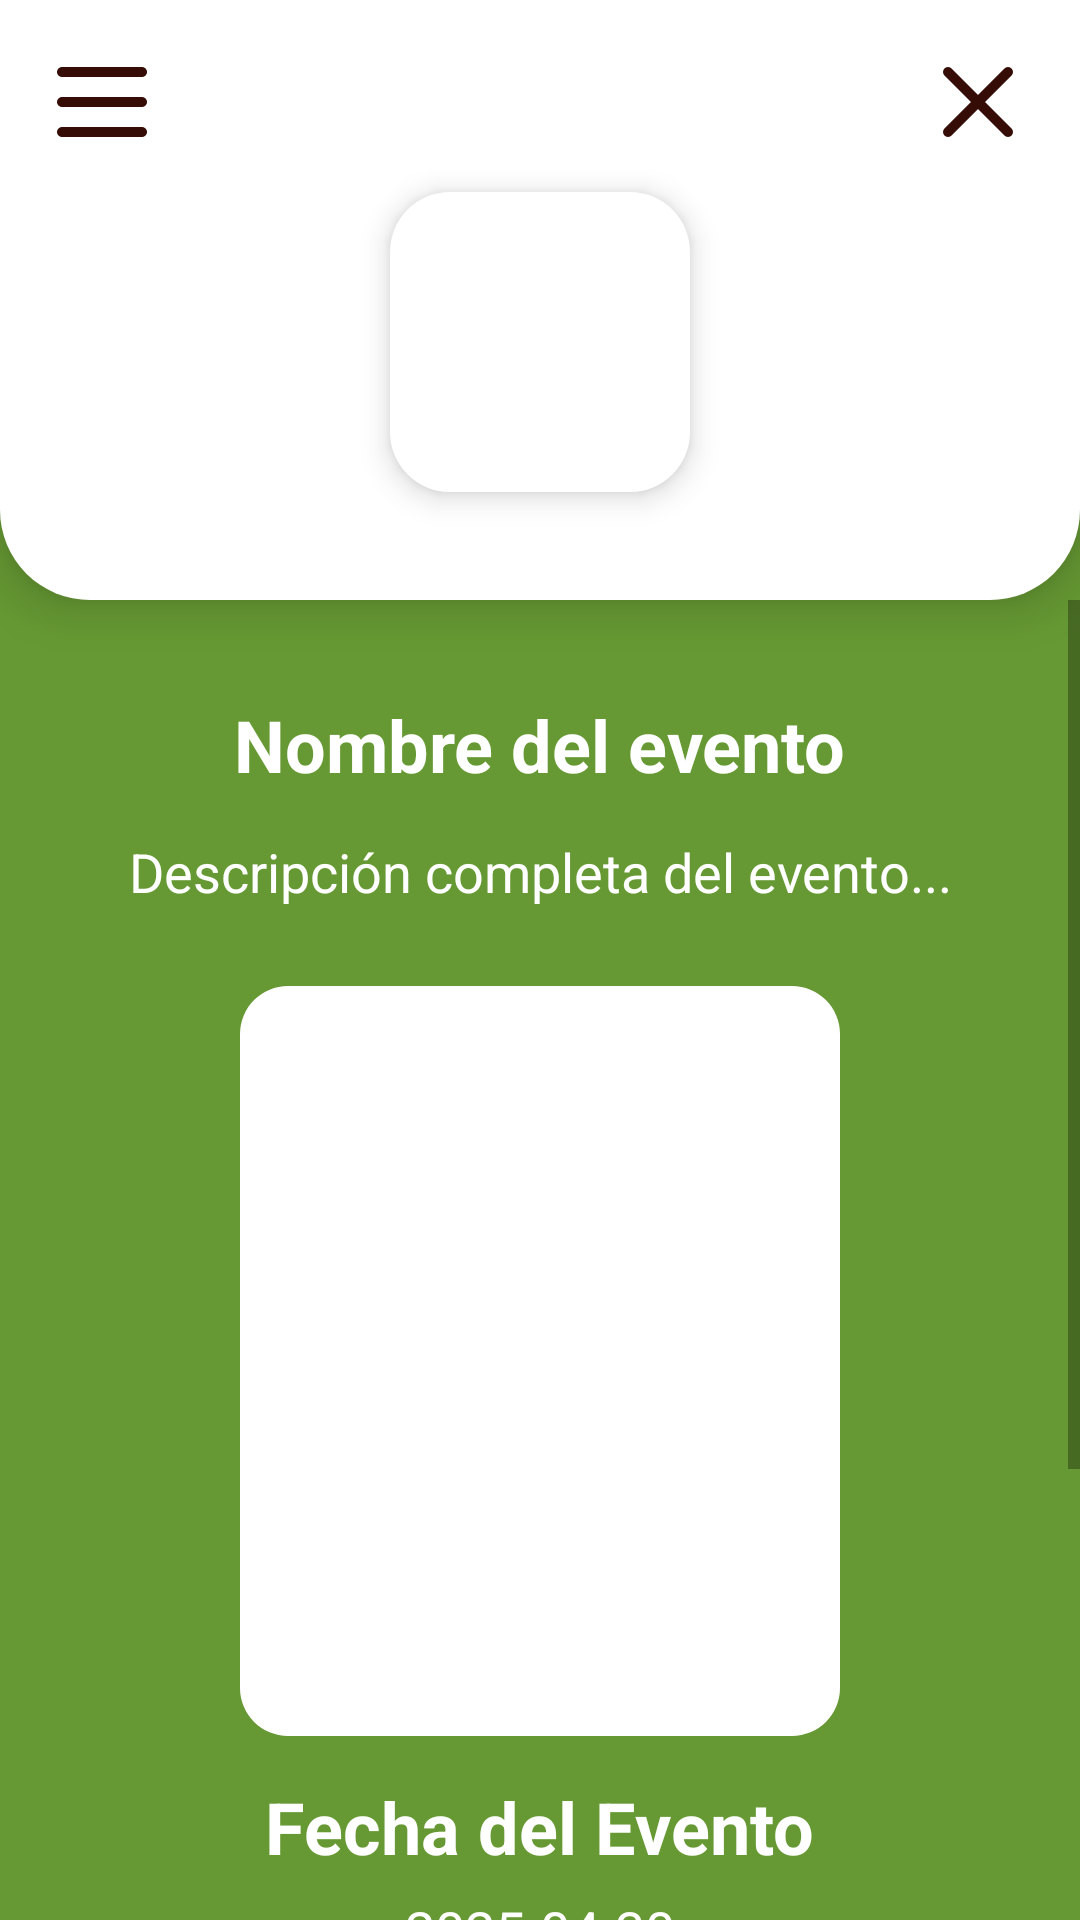

Reconstruct the res/layout file that produces this screen, plus the resources it refers to.
<!-- AndroidManifest.xml: application theme Theme.PPT_MuniC -->
<!-- res/layout/activity_detalle_evento.xml -->
<?xml version="1.0" encoding="utf-8"?>
<androidx.drawerlayout.widget.DrawerLayout
    xmlns:android="http://schemas.android.com/apk/res/android"
    xmlns:app="http://schemas.android.com/apk/res-auto"
    android:id="@+id/drawer_layout"
    android:layout_width="match_parent"
    android:layout_height="match_parent">

    
    <androidx.constraintlayout.widget.ConstraintLayout
        android:layout_width="match_parent"
        android:layout_height="match_parent"
        android:background="@color/verde_fondo">

        
        <androidx.constraintlayout.widget.ConstraintLayout
            android:id="@+id/contenedorSuperior"
            android:layout_width="match_parent"
            android:layout_height="200dp"
            android:background="@drawable/bg_redondeado_abajo"
            android:elevation="10dp"
            android:padding="2dp"
            app:layout_constraintTop_toTopOf="parent">

            
            <ImageView
                android:id="@+id/menu_icon"
                android:layout_width="40dp"
                android:layout_height="40dp"
                android:src="@drawable/ic_menu"
                app:tint="@color/marron_texto"
                android:layout_margin="12dp"
                app:layout_constraintStart_toStartOf="parent"
                app:layout_constraintTop_toTopOf="parent" />

            
            <ImageView
                android:id="@+id/btn_cerrar"
                android:layout_width="40dp"
                android:layout_height="40dp"
                android:src="@drawable/ic_close"
                android:background="?attr/selectableItemBackground"
                app:tint="@color/marron_texto"
                android:layout_margin="12dp"
                app:layout_constraintEnd_toEndOf="parent"
                app:layout_constraintTop_toTopOf="parent" />

            
            <ImageView
                android:id="@+id/iconoComercio"
                android:layout_width="100dp"
                android:layout_height="100dp"
                android:layout_marginTop="10dp"
                android:background="@drawable/bg_categoria"
                android:padding="4dp"
                android:elevation="6dp"
                app:layout_constraintTop_toBottomOf="@id/menu_icon"
                app:layout_constraintStart_toStartOf="parent"
                app:layout_constraintEnd_toEndOf="parent" />
        </androidx.constraintlayout.widget.ConstraintLayout>

        
        <ScrollView
            android:layout_width="0dp"
            android:layout_height="0dp"
            android:fillViewport="true"
            app:layout_constraintTop_toBottomOf="@id/contenedorSuperior"
            app:layout_constraintBottom_toBottomOf="parent"
            app:layout_constraintStart_toStartOf="parent"
            app:layout_constraintEnd_toEndOf="parent">

            <LinearLayout
                android:layout_width="match_parent"
                android:layout_height="wrap_content"
                android:background="@color/verde_fondo"
                android:orientation="vertical"
                android:padding="16dp">

                
                <TextView
                    android:id="@+id/tvNombre"
                    android:layout_width="wrap_content"
                    android:layout_height="wrap_content"
                    android:text="Nombre del evento"
                    android:textColor="@color/blanco"
                    android:textSize="24sp"
                    android:textStyle="bold"
                    android:layout_gravity="center_horizontal"
                    android:layout_marginTop="16dp" />

                
                <TextView
                    android:id="@+id/tvDescripcion"
                    android:layout_width="match_parent"
                    android:layout_height="wrap_content"
                    android:text="Descripción completa del evento..."
                    android:textColor="@color/blanco"
                    android:textSize="18sp"
                    android:padding="14dp"
                    android:textAlignment="center" />

                
                <com.google.android.material.imageview.ShapeableImageView
                    android:id="@+id/imgPreview"
                    android:layout_width="200dp"
                    android:layout_height="250dp"
                    android:layout_gravity="center"
                    android:layout_marginTop="12dp"
                    android:scaleType="centerCrop"
                    android:adjustViewBounds="true"
                    android:background="@color/blanco"
                    app:shapeAppearanceOverlay="@style/CustomRoundedImage" />

                
                <TextView
                    android:layout_width="wrap_content"
                    android:layout_height="wrap_content"
                    android:text="Fecha del Evento"
                    android:textColor="@color/blanco"
                    android:textSize="24sp"
                    android:textStyle="bold"
                    android:layout_marginTop="14dp"
                    android:layout_gravity="center_horizontal" />

                
                <TextView
                    android:id="@+id/tvFecha"
                    android:layout_width="wrap_content"
                    android:layout_height="wrap_content"
                    android:text="2025-04-30"
                    android:textColor="@color/blanco"
                    android:textSize="18sp"
                    android:layout_marginTop="6dp"
                    android:layout_gravity="center_horizontal" />

                
                <TextView
                    android:layout_width="wrap_content"
                    android:layout_height="wrap_content"
                    android:text="Fecha de Finalización"
                    android:textColor="@color/blanco"
                    android:textSize="24sp"
                    android:textStyle="bold"
                    android:layout_marginTop="14dp"
                    android:layout_gravity="center_horizontal" />

                
                <TextView
                    android:id="@+id/tvFechaFin"
                    android:layout_width="wrap_content"
                    android:layout_height="wrap_content"
                    android:text="2025-05-01"
                    android:textColor="@color/blanco"
                    android:textSize="18sp"
                    android:layout_marginTop="6dp"
                    android:layout_gravity="center_horizontal" />

                
                <TextView
                    android:layout_width="wrap_content"
                    android:layout_height="wrap_content"
                    android:text="Lugar del Evento"
                    android:textColor="@color/blanco"
                    android:textSize="24sp"
                    android:textStyle="bold"
                    android:layout_marginTop="14dp"
                    android:layout_gravity="center_horizontal" />

                
                <TextView
                    android:id="@+id/tvLugar"
                    android:layout_width="wrap_content"
                    android:layout_height="wrap_content"
                    android:text="Salón Comunal de..."
                    android:textColor="@color/blanco"
                    android:textSize="18sp"
                    android:layout_marginTop="6dp"
                    android:layout_gravity="center_horizontal" />

                <View
                    android:layout_width="match_parent"
                    android:layout_height="44dp" />
            </LinearLayout>
        </ScrollView>
    </androidx.constraintlayout.widget.ConstraintLayout>

    
    <com.google.android.material.navigation.NavigationView
        android:id="@+id/nav_view"
        android:layout_width="260dp"
        android:layout_height="match_parent"
        android:layout_gravity="start"
        android:background="@color/blanco"
        app:menu="@menu/drawer_menu"
        app:headerLayout="@layout/drawer_header"
        app:itemIconTint="@null"
        app:itemIconSize="40dp"
        app:itemTextAppearance="@style/CustomMenuText" />
</androidx.drawerlayout.widget.DrawerLayout>
<!-- res/layout/drawer_header.xml (included above) -->
<?xml version="1.0" encoding="utf-8"?>
<androidx.constraintlayout.widget.ConstraintLayout
    xmlns:android="http://schemas.android.com/apk/res/android"
    xmlns:app="http://schemas.android.com/apk/res-auto"
    android:layout_width="match_parent"
    android:layout_height="wrap_content"
    android:background="@color/blanco"
    android:padding="16dp">

    
    <ImageView
        android:id="@+id/close_drawer"
        android:layout_width="40dp"
        android:layout_height="40dp"
        android:src="@drawable/ic_close"
        app:tint="@color/marron_texto"
        android:contentDescription="Cerrar"
        app:layout_constraintTop_toTopOf="parent"
        app:layout_constraintEnd_toEndOf="parent" />

    
    <TextView
        android:id="@+id/drawer_title"
        android:layout_width="wrap_content"
        android:layout_height="wrap_content"
        android:text="Menú"
        android:textColor="@color/marron_texto"
        android:textSize="32sp"
        android:textStyle="bold"
        app:layout_constraintStart_toStartOf="parent"
        app:layout_constraintTop_toTopOf="@id/close_drawer"
        app:layout_constraintBottom_toBottomOf="@id/close_drawer"
        android:fontFamily="@font/flamante_round_bold" />

    
    <ImageView
        android:id="@+id/drawer_logo_bottom"
        android:layout_width="170dp"
        android:layout_height="170dp"
        android:src="@drawable/tenori_icon"
        android:contentDescription="Logo grande"
        app:layout_constraintTop_toBottomOf="@id/close_drawer"
        app:layout_constraintStart_toStartOf="parent"
        app:layout_constraintEnd_toEndOf="parent"
        android:layout_marginTop="16dp" />

</androidx.constraintlayout.widget.ConstraintLayout>
<!-- resources referenced by this layout -->
<resources>
  <color name="blanco">#FFFFFF</color>
  <color name="marron_texto">#350C06</color>
  <color name="verde_fondo">#669933</color>
  <!-- drawable bg_categoria (drawable) -->
  <?xml version="1.0" encoding="utf-8"?>
  <shape xmlns:android="http://schemas.android.com/apk/res/android"
      android:shape="rectangle">
  
      <solid android:color="@color/blanco"/>
  
      <corners android:radius="20dp"/>
  
      <padding android:left="8dp" android:right="8dp" android:top="8dp" android:bottom="8dp"/>
  </shape>
  <!-- drawable bg_redondeado_abajo (drawable) -->
  <?xml version="1.0" encoding="utf-8"?>
  <shape xmlns:android="http://schemas.android.com/apk/res/android"
      android:shape="rectangle">
  
      
      <corners android:bottomLeftRadius="30dp"
          android:bottomRightRadius="30dp" />
  
      
      <solid android:color="@color/blanco" />
  
      
      <padding android:left="2dp"
          android:right="2dp"
          android:top="2dp"
          android:bottom="2dp" />
  </shape>
  <!-- drawable ic_close: png bitmap (drawable, 3093 bytes) -->
  <!-- drawable ic_menu: png bitmap (drawable, 2525 bytes) -->
  <style name="CustomMenuText" parent="TextAppearance.MaterialComponents.Body1">
          <item name="android:textSize">20sp</item>
          <item name="android:textColor">@color/amarillo_icono</item>
          <item name="android:fontFamily">@font/flamante_round_bold</item>
      </style>
  <style name="CustomRoundedImage" parent="">
          <item name="cornerFamily">rounded</item>
          <item name="cornerSize">16dp</item>
      </style>
  <style name="Theme.PPT_MuniC" parent="Theme.MaterialComponents.Light.NoActionBar" />
  <color name="amarillo_icono">#FFCC00</color>
</resources>
